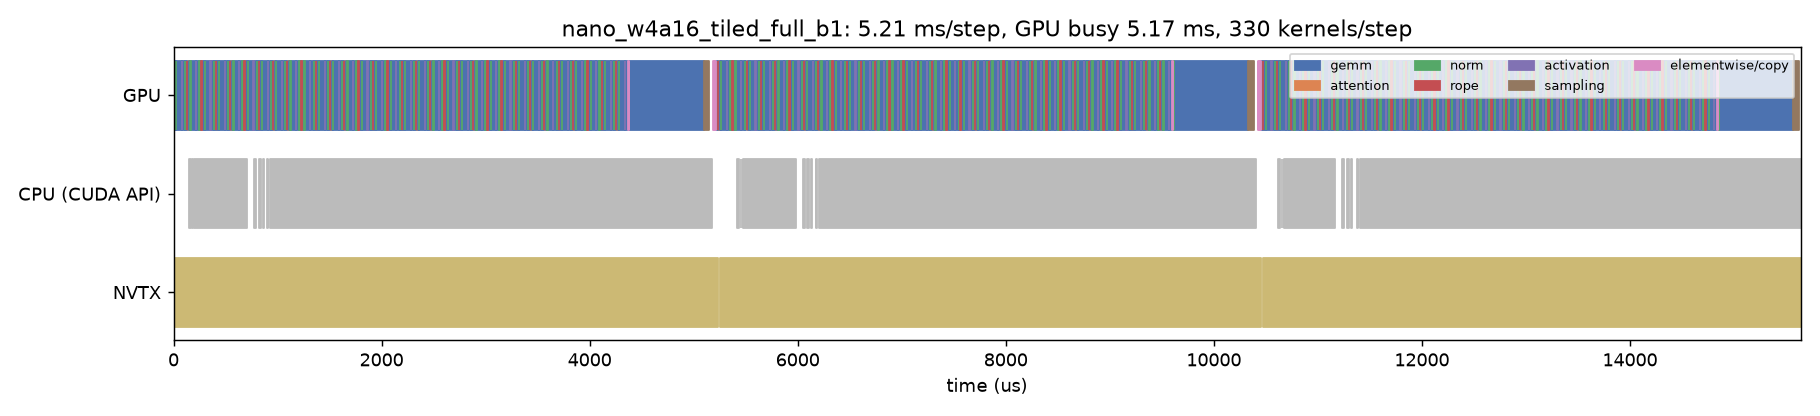

Data behind this chart, as committed beside it:
track, start_us, dur_us, name, category
CPU (CUDA API), 147.2, 17.95, cudaMemcpyAsync, api
CPU (CUDA API), 180.4, 5.086, cudaMemcpyAsync, api
CPU (CUDA API), 196.9, 1.322, cudaStreamIsCapturing, api
CPU (CUDA API), 199.5, 506.6, cudaGraphLaunch, api
CPU (CUDA API), 773.9, 19.4, cudaLaunchKernel, api
CPU (CUDA API), 818.9, 17.95, cudaMemcpyAsync, api
CPU (CUDA API), 857.8, 8.153, cudaMemcpyAsync, api
CPU (CUDA API), 903.3, 1.233, cudaStreamIsCapturing, api
CPU (CUDA API), 905.1, 3.417, cudaEventRecordWithFlags, api
CPU (CUDA API), 929.6, 4244, cudaEventSynchronize, api
CPU (CUDA API), 5412, 18.43, cudaMemcpyAsync, api
CPU (CUDA API), 5452, 5.981, cudaMemcpyAsync, api
CPU (CUDA API), 5472, 1.251, cudaStreamIsCapturing, api
CPU (CUDA API), 5474, 506.4, cudaGraphLaunch, api
CPU (CUDA API), 6047, 20.13, cudaLaunchKernel, api
CPU (CUDA API), 6093, 17.47, cudaMemcpyAsync, api
CPU (CUDA API), 6132, 8.19, cudaMemcpyAsync, api
CPU (CUDA API), 6178, 1.226, cudaStreamIsCapturing, api
CPU (CUDA API), 6179, 3.543, cudaEventRecordWithFlags, api
CPU (CUDA API), 6205, 4198, cudaEventSynchronize, api
CPU (CUDA API), 10619, 19.29, cudaMemcpyAsync, api
CPU (CUDA API), 10653, 5.11, cudaMemcpyAsync, api
CPU (CUDA API), 10670, 1.322, cudaStreamIsCapturing, api
CPU (CUDA API), 10673, 496, cudaGraphLaunch, api
CPU (CUDA API), 11234, 20.68, cudaLaunchKernel, api
CPU (CUDA API), 11280, 17.33, cudaMemcpyAsync, api
CPU (CUDA API), 11318, 8.283, cudaMemcpyAsync, api
CPU (CUDA API), 11380, 1.434, cudaStreamIsCapturing, api
CPU (CUDA API), 11382, 3.707, cudaEventRecordWithFlags, api
CPU (CUDA API), 11408, 4239, cudaEventSynchronize, api
GPU, -3.243, 10.56, _paged_decode_split_kernel, attention
GPU, 7.349, 3.008, _paged_decode_reduce_kernel, attention
GPU, 10.39, 15.01, gemm_w4a16_tiled_kernel, gemm
GPU, 25.43, 2.816, _fused_add_rms_norm_kernel, norm
GPU, 28.28, 50.72, gemm_w4a16_tiled_kernel, gemm
GPU, 79.22, 1.984, _silu_and_mul_kernel, activation
GPU, 81.08, 30.62, gemm_w4a16_tiled_kernel, gemm
GPU, 111.6, 3.104, _fused_add_rms_norm_kernel, norm
GPU, 114.5, 15.97, gemm_w4a16_tiled_kernel, gemm
GPU, 130.5, 3.296, _rope_cache_write_kernel, rope
GPU, 133.8, 10.5, _paged_decode_split_kernel, attention
GPU, 144.4, 2.976, _paged_decode_reduce_kernel, attention
GPU, 147.4, 15.04, gemm_w4a16_tiled_kernel, gemm
GPU, 162.5, 2.688, _fused_add_rms_norm_kernel, norm
GPU, 165.2, 51.87, gemm_w4a16_tiled_kernel, gemm
GPU, 217, 2.368, _silu_and_mul_kernel, activation
GPU, 219.2, 30.18, gemm_w4a16_tiled_kernel, gemm
GPU, 249.2, 3.264, _fused_add_rms_norm_kernel, norm
GPU, 252.3, 16.06, gemm_w4a16_tiled_kernel, gemm
GPU, 268.4, 3.232, _rope_cache_write_kernel, rope
GPU, 271.7, 10.5, _paged_decode_split_kernel, attention
GPU, 282.2, 2.912, _paged_decode_reduce_kernel, attention
GPU, 285.2, 14.91, gemm_w4a16_tiled_kernel, gemm
GPU, 300.2, 2.688, _fused_add_rms_norm_kernel, norm
GPU, 302.9, 51.46, gemm_w4a16_tiled_kernel, gemm
GPU, 354.3, 2.336, _silu_and_mul_kernel, activation
GPU, 356.5, 29.25, gemm_w4a16_tiled_kernel, gemm
GPU, 385.7, 3.008, _fused_add_rms_norm_kernel, norm
GPU, 388.6, 16.0, gemm_w4a16_tiled_kernel, gemm
GPU, 404.6, 3.296, _rope_cache_write_kernel, rope
... 959 more rows
